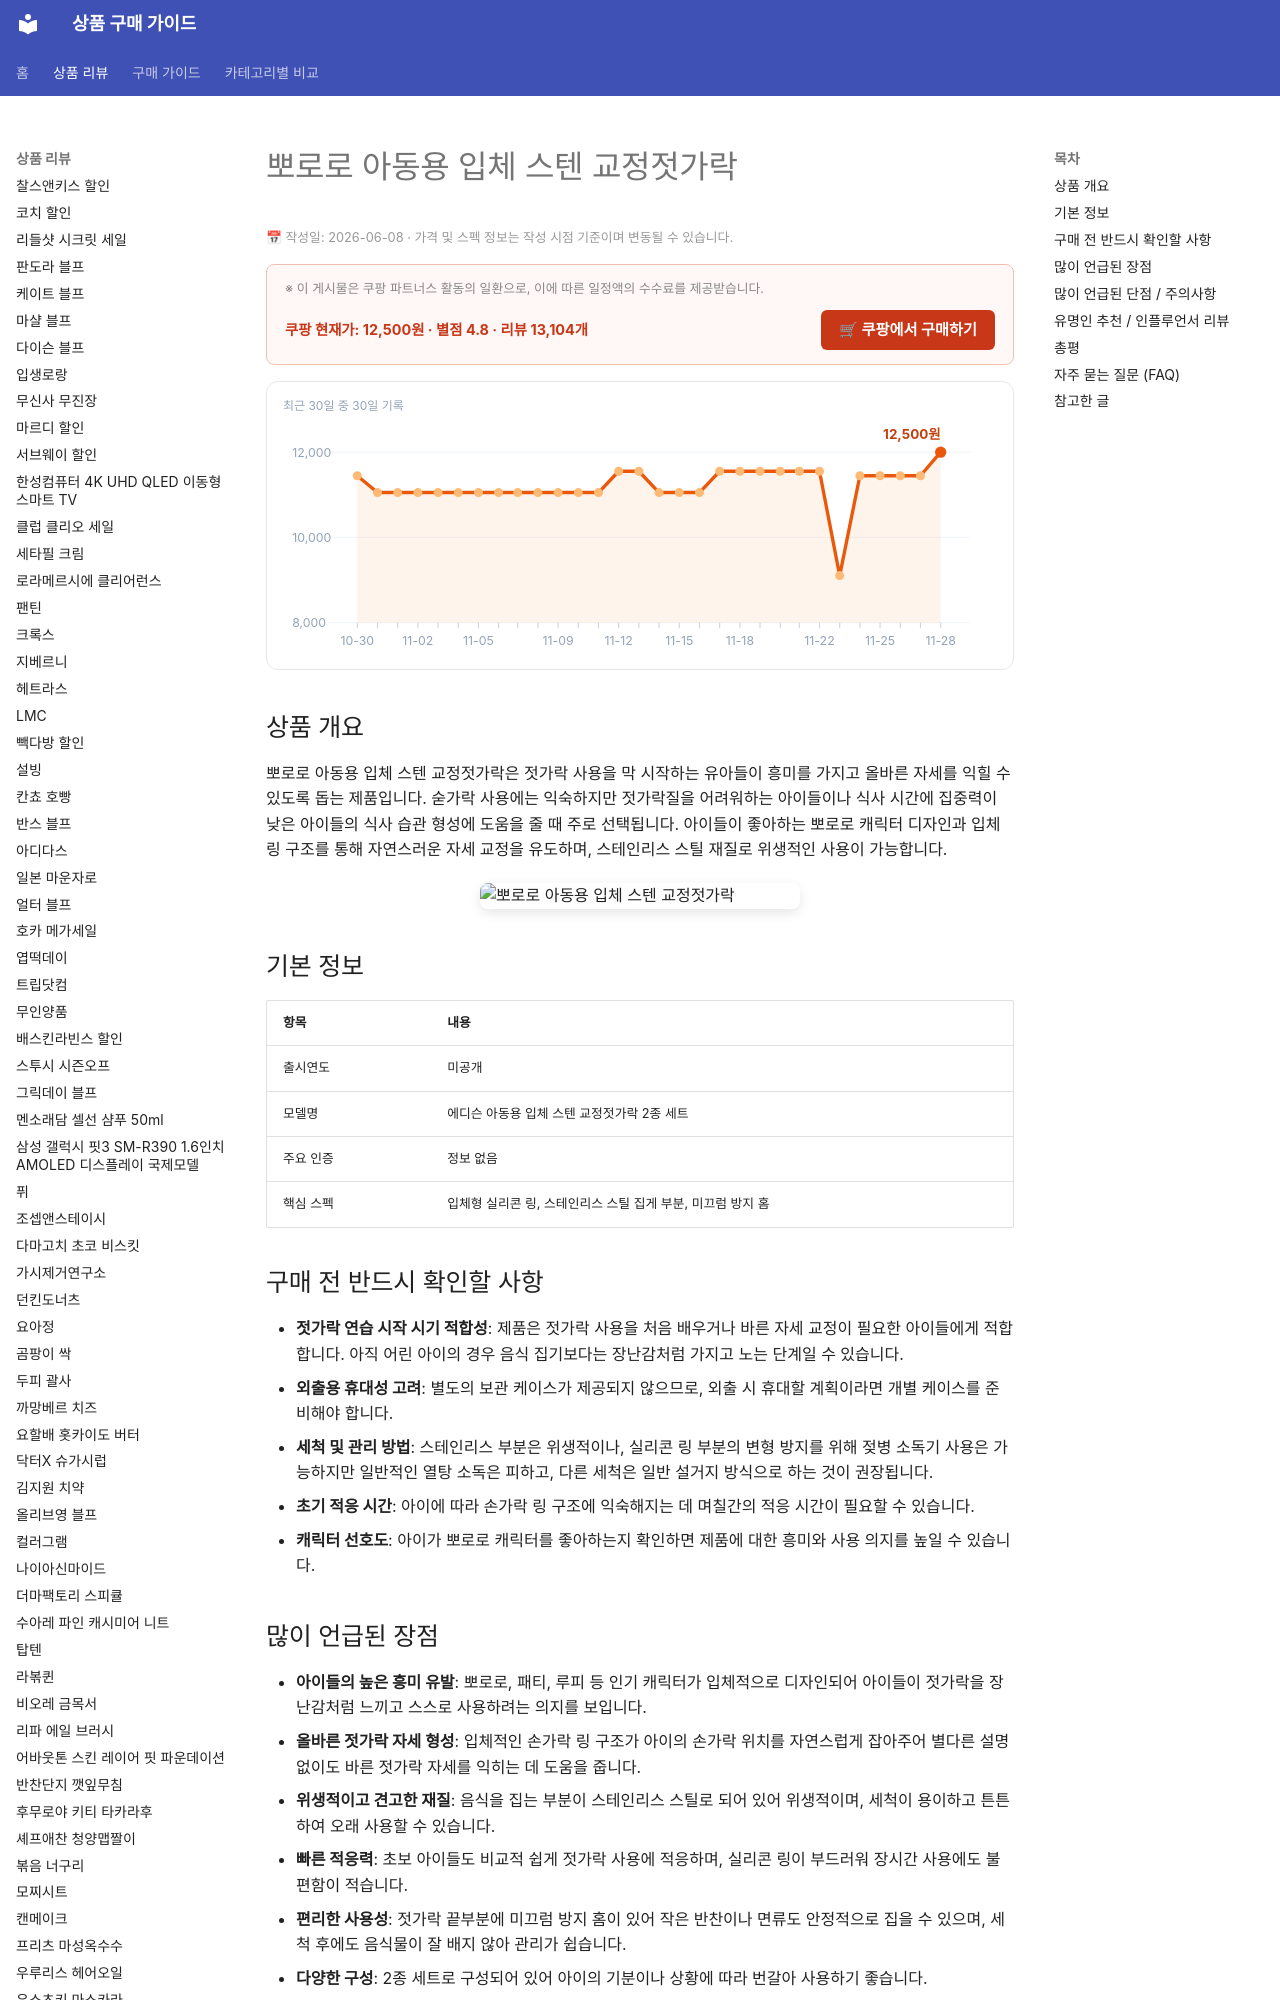

repository: buysense/product-research-wiki · page: products/pororo-kids-ergonomic-stainless-chopsticks/index.html · generator: mkdocs

---
image: https://thumbnail.coupangcdn.com/thumbnails/remote/492x492ex/image/1025_amir_coupang_oct_80k/c379/c0ee464023d1058acb32d8cf6ae4cef75137640474668e5da58e14b516c6.jpg
title: 뽀로로 아동용 입체 스텐 교정젓가락 구매 가이드
date: 2026-06-08
description: 뽀로로 캐릭터로 아이들의 젓가락 사용 흥미를 유발하고, 올바른 자세 형성을 돕는 입체 스텐 교정젓가락 구매 가이드. 위생적인 스테인리스 재질과 쉬운 적응력으로 젓가락 연습을 시작하는 유아에게 적합합니다.
contentUpdated: 2026-06-08
---
<!-- bs:jsonld -->
<script type="application/ld+json">
{
  "@context": "https://schema.org",
  "@type": "Product",
  "name": "뽀로로 아동용 입체 스텐 교정젓가락",
  "image": [
    "https://thumbnail.coupangcdn.com/thumbnails/remote/492x492ex/image/1025_amir_coupang_oct_80k/c379/c0ee464023d1058acb32d8cf6ae4cef75137640474668e5da58e14b516c6.jpg",
    "https://thumbnail.coupangcdn.com/thumbnails/remote/492x492ex/image/retail/images/124634028039328-c3bf72e6-6645-4a26-a71d-54c09228dcf7.jpg"
  ],
  "offers": {
    "@type": "Offer",
    "priceCurrency": "KRW",
    "price": "12500",
    "url": "https://link.coupang.com/a/epSBJBFXUa",
    "availability": "https://schema.org/InStock",
    "priceValidUntil": "2026-12-05"
  },
  "aggregateRating": {
    "@type": "A
